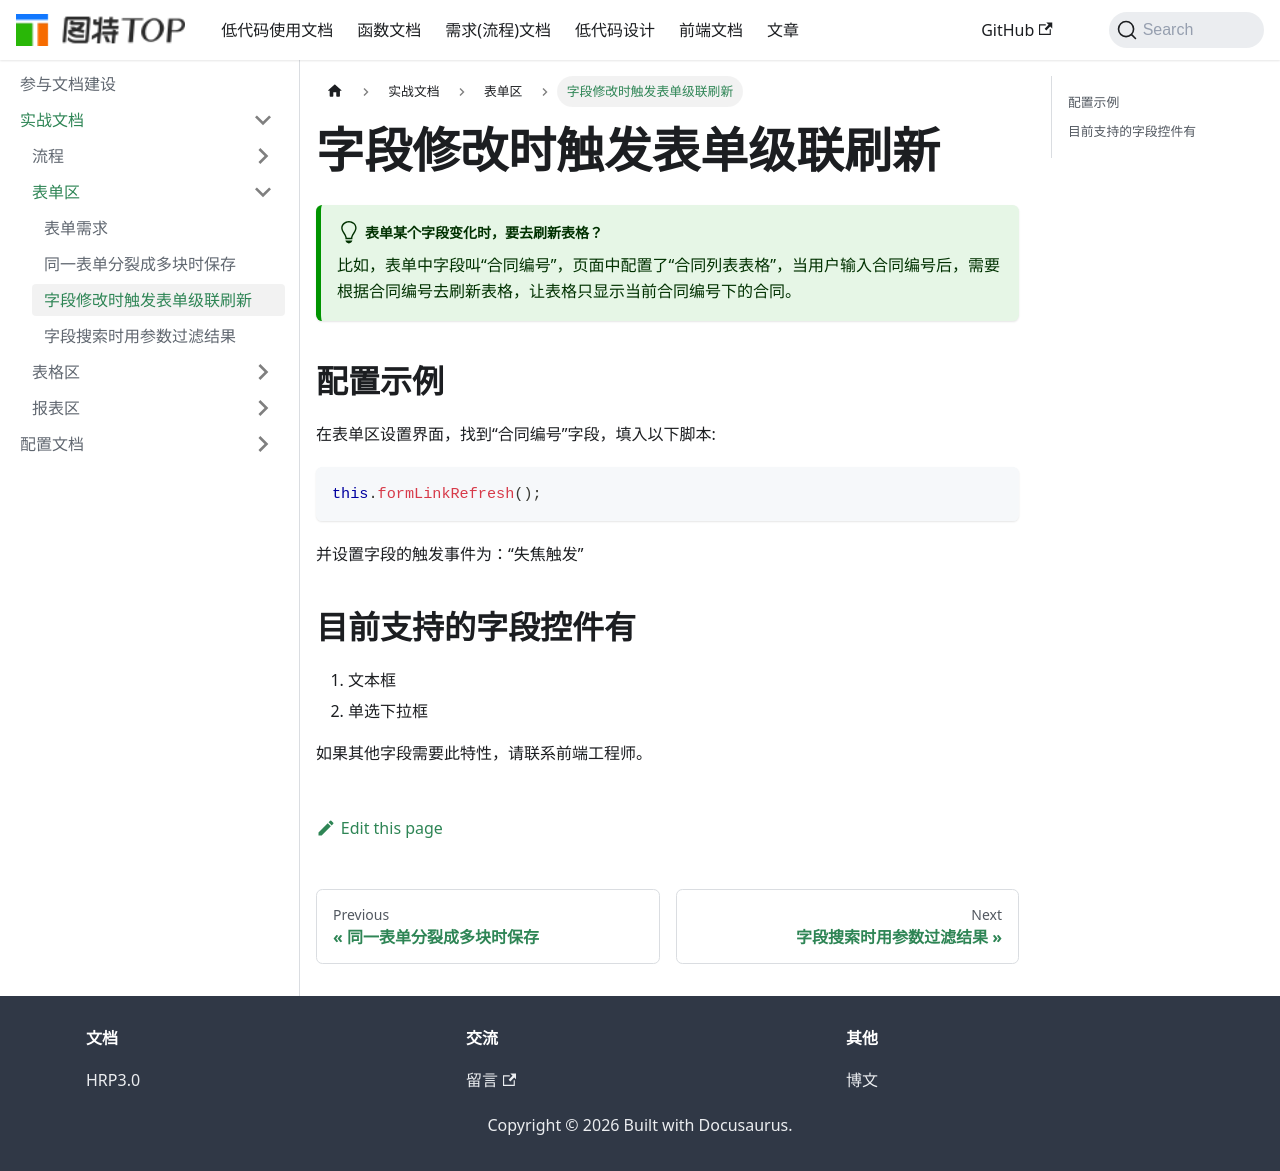

repository: chenrihong/chenrihong.github.io · page: docs/actual-use-doc/表单区/字段搜索时用参数过滤结果/index.html · generator: docusaurus

# 字段修改时触发表单级联刷新


:::tip[表单某个字段变化时，要去刷新表格？]
比如，表单中字段叫“合同编号”，页面中配置了“合同列表表格”，当用户输入合同编号后，需要根据合同编号去刷新表格，让表格只显示当前合同编号下的合同。
:::

## 配置示例

在表单区设置界面，找到“合同编号”字段，填入以下脚本:

```js
this.formLinkRefresh();
```

并设置字段的触发事件为：“失焦触发”



## 目前支持的字段控件有

1. 文本框
2. 单选下拉框

如果其他字段需要此特性，请联系前端工程师。
